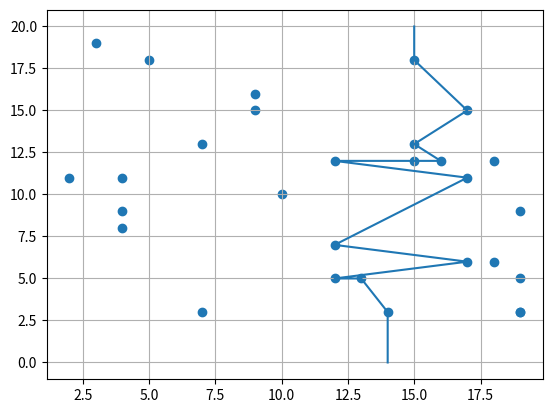

Generate this figure with matplotlib:
import numpy as np
import matplotlib.pyplot as plt
import random



a = list(range(0, 40, 5))
a = [i/2 for i in a]
# print(a)

step_points = [(random.randint(1, 19), random.randint(1, 19)) for i in range(29)]
print(step_points)
sorted_step_points = sorted(step_points, key=lambda point: point[1])
print(sorted_step_points, "sorted_step_points")
first_stepx = sorted_step_points[0][0]
first_stepy = sorted_step_points[0][1]
first_step = sorted_step_points[0]

steps = [p for p in step_points if first_stepx - 4 < p[0] < first_stepx + 4 and p[1] > 0]
print(steps)
sorted_steps = sorted(steps, key=lambda point: point[1])
last_stepx = sorted_steps[-1][0]
print(last_stepx)

start = (first_stepx, 0)
end = (last_stepx, 20)

sorted_steps.insert(0, start)
sorted_steps.append(end)
print(sorted_steps)

current_pos = start

x_steps, y_steps = [obst[0] for obst in step_points], [obst[1] for obst in step_points]
#print(x_steps, y_steps)

sorted_steps = np.array(sorted_steps)
# plt.plot(path[:, 0], path[:, 1])
plt.plot(sorted_steps[:, 0], sorted_steps[:, 1])
# plt.plot(path)

plt.scatter(x_steps, y_steps)
# plt.plot(path[:, 1], path[:, 0])

plt.grid()
plt.show()